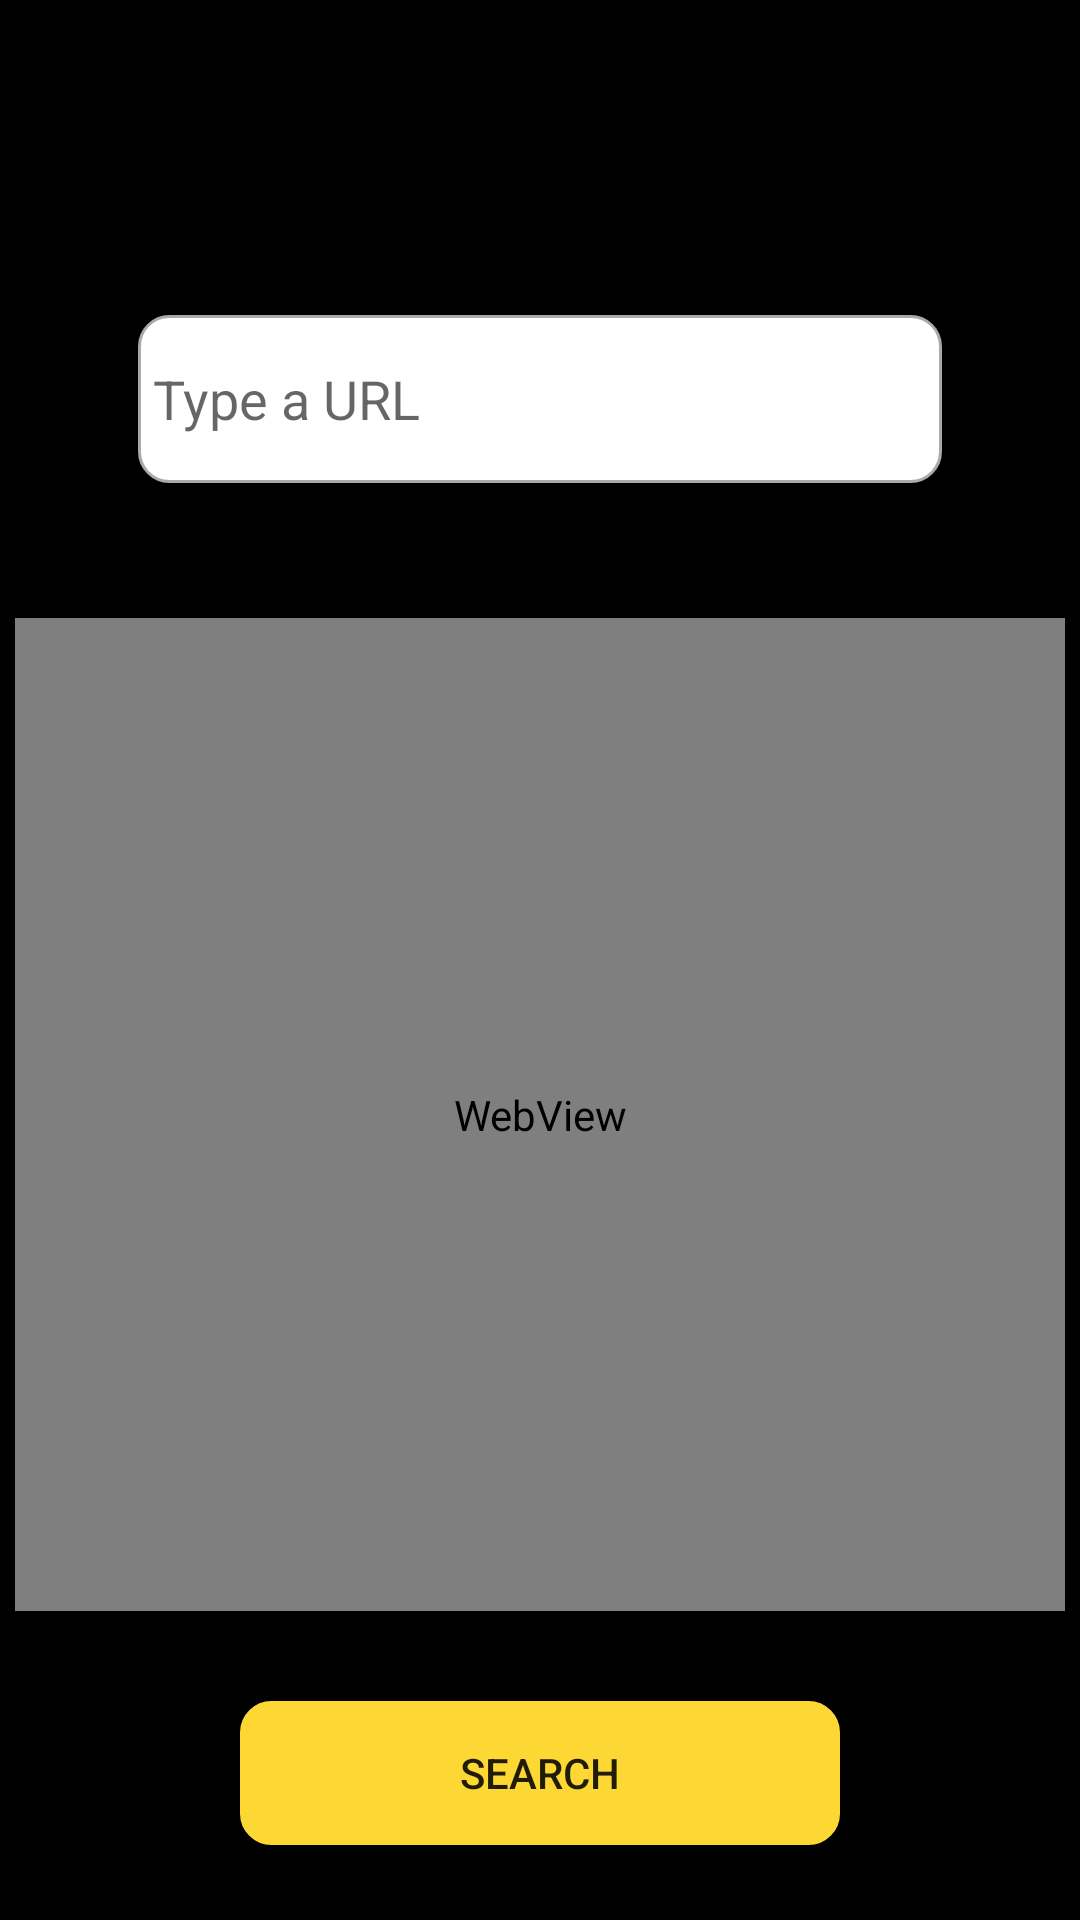

This screen was rendered from an Android layout file. Write that file and the resources it references.
<!-- AndroidManifest.xml: application theme Theme.NetcampProject -->
<!-- res/layout/activity_browser.xml -->
<?xml version="1.0" encoding="utf-8"?>
<RelativeLayout xmlns:android="http://schemas.android.com/apk/res/android"
    xmlns:app="http://schemas.android.com/apk/res-auto"
    xmlns:tools="http://schemas.android.com/tools"
    android:layout_width="match_parent"
    android:layout_height="match_parent"
    android:background="@color/black"
    android:padding="5dp"
    tools:context="com.app.manifold.BrowserActivity">

    <EditText
        android:id="@+id/type_url"
        android:layout_width="329dp"
        android:layout_height="56dp"
        android:layout_alignParentStart="true"
        android:layout_alignParentLeft="true"
        android:layout_alignParentTop="true"
        android:layout_centerHorizontal="true"
        android:layout_marginStart="41dp"
        android:layout_marginLeft="41dp"
        android:layout_marginTop="100dp"
        android:layout_marginEnd="41dp"
        android:layout_marginRight="41dp"
        android:background="@drawable/custom_input"
        android:ems="10"
        android:hint="Type a URL"
        android:inputType="textPersonName"
        android:padding="5dp" />

    <Button
        android:id="@+id/button_search"
        android:layout_width="200dp"
        android:layout_below="@id/webView"
        android:layout_marginTop="30dp"
        android:layout_height="wrap_content"
        android:layout_centerHorizontal="true"
        android:background="@drawable/custm_btn"
        android:backgroundTint="#FDD835"
        android:text="Search" />

    <WebView
        android:id="@+id/webView"
        android:layout_width="match_parent"
        android:layout_height="331dp"
        android:layout_alignParentStart="true"
        android:layout_alignParentTop="true"
        android:layout_marginStart="0dp"
        android:layout_marginTop="201dp" />

</RelativeLayout>
<!-- resources referenced by this layout -->
<resources>
  <!-- drawable custm_btn (drawable) -->
  <?xml version="1.0" encoding="utf-8"?>
  <selector xmlns:android="http://schemas.android.com/apk/res/android">
  
      <item android:state_enabled="true" android:state_focused="true">
          <shape android:shape="rectangle">
              <solid android:color="@android:color/white"/>
              <corners android:radius="10dp"/>
              <stroke android:color="@color/design_default_color_primary" android:width="1dp"/>
          </shape>
      </item>
  
      <item android:state_enabled="true">
          <shape android:shape="rectangle">
              <solid android:color="@color/design_default_color_primary"/>
              <corners android:radius="10dp"/>
              <stroke android:color="@android:color/darker_gray" android:width="1dp"/>
          </shape>
      </item>
  
  </selector>
  <!-- drawable custom_input (drawable) -->
  <?xml version="1.0" encoding="utf-8"?>
  <selector xmlns:android="http://schemas.android.com/apk/res/android">
  
      <item android:state_enabled="true" android:state_focused="true">
          <shape android:shape="rectangle">
              <solid android:color="@android:color/white"/>
              <corners android:radius="10dp"/>
              <stroke android:color="@color/design_default_color_primary" android:width="1dp"/>
          </shape>
      </item>
  
      <item android:state_enabled="true">
          <shape android:shape="rectangle">
              <solid android:color="@android:color/white"/>
              <corners android:radius="10dp"/>
              <stroke android:color="@android:color/darker_gray" android:width="1dp"/>
          </shape>
      </item>
  
  </selector>
  <style name="Theme.NetcampProject" parent="Theme.AppCompat.DayNight.NoActionBar">
          
          <item name="colorPrimary">@color/purple_500</item>
          <item name="colorPrimaryVariant">@color/purple_700</item>
          <item name="colorOnPrimary">@color/white</item>
          
          <item name="colorSecondary">@color/teal_200</item>
          <item name="colorSecondaryVariant">@color/teal_700</item>
          <item name="colorOnSecondary">@color/black</item>
          
          <item name="android:statusBarColor" tools:targetApi="l">?attr/colorPrimaryVariant</item>
          
      </style>
  <!-- not gathered from this repository: default colours our renderer supplied (Android Studio template values) -->
  <color name="purple_500">#FF6200EE</color>
  <color name="purple_700">#FF3700B3</color>
  <color name="teal_200">#FF03DAC5</color>
  <color name="teal_700">#FF018786</color>
  <color name="black">#FF000000</color>
  <color name="white">#FFFFFFFF</color>
</resources>
